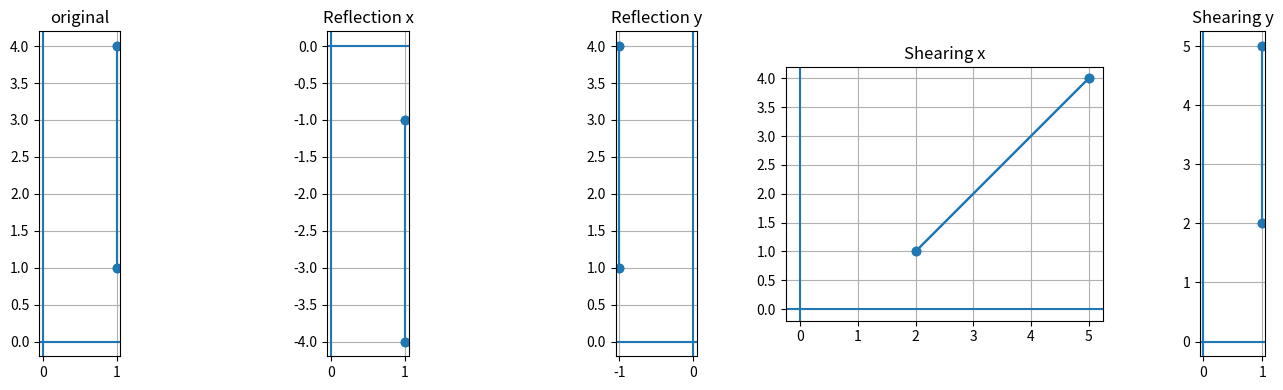

Source code (Python):
import numpy as np
import matplotlib.pyplot as plt

P = np.array([
    [1, 1, 1],
    [4, 1, 1],
    [2, 4, 1]
])

Rx = np.array([
    [1, 0, 0],
    [0, -1, 0],
    [0, 0, 1]
])

Ry = np.array([
    [-1, 0, 0],
    [0, 1, 0],
    [0, 0, 1]
])

Shx = np.array([
    [1, 1, 0],
    [0, 1, 0],
    [0, 0, 1]
])

Shy = np.array([
    [1, 0, 0],
    [1, 1, 0],
    [0, 0, 1]
])

objects = [
    ("original", P),
    ("Reflection x", Rx @ P),
    ("Reflection y", Ry @ P),
    ("Shearing x", Shx @ P),
    ("Shearing y", Shy @ P)
]

fig, axes = plt.subplots(1, 5, figsize=(15, 4))

for ax, (title, obj) in zip(axes, objects):
    x = list(obj[0]) + [obj[0][0]]
    y = list(obj[1]) + [obj[1][0]]
    ax.plot(x, y, marker='o')
    ax.set_title(title)
    ax.axhline(0)
    ax.axvline(0)
    ax.grid(True)
    ax.set_aspect('equal')

plt.tight_layout()
plt.show()
